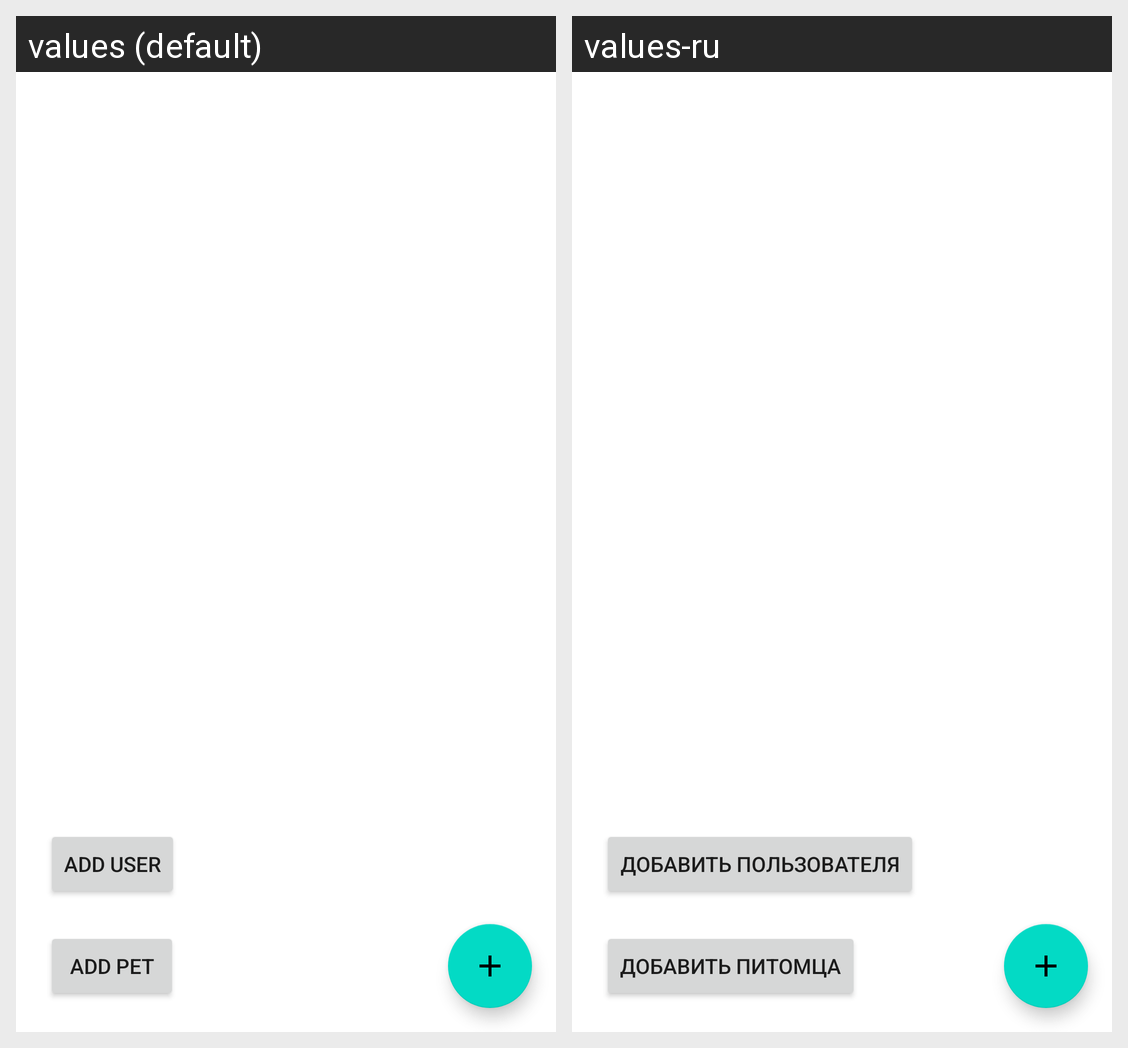

This grid shows one Android layout under two languages. Give, for every string resource on the screen, its name, the default text and each shown locale's text.
Android screen res/layout/activity_database.xml rendered under 2 locales, left to right: values (default), values-ru. Device: Nexus 5 (rendered at 1080×1920; each locale shown at half size, 540×960, under a caption strip naming it); theme Theme.LinkOpener.
Strings drawn on this screen, with the default value and each locale's value (text and hints the layout hard-codes, and strings that could not be matched under every locale, appear in the picture but are not listed):

add_user
  values: Add user
  values-ru: Добавить пользователя

add_pet
  values: Add pet
  values-ru: Добавить питомца
